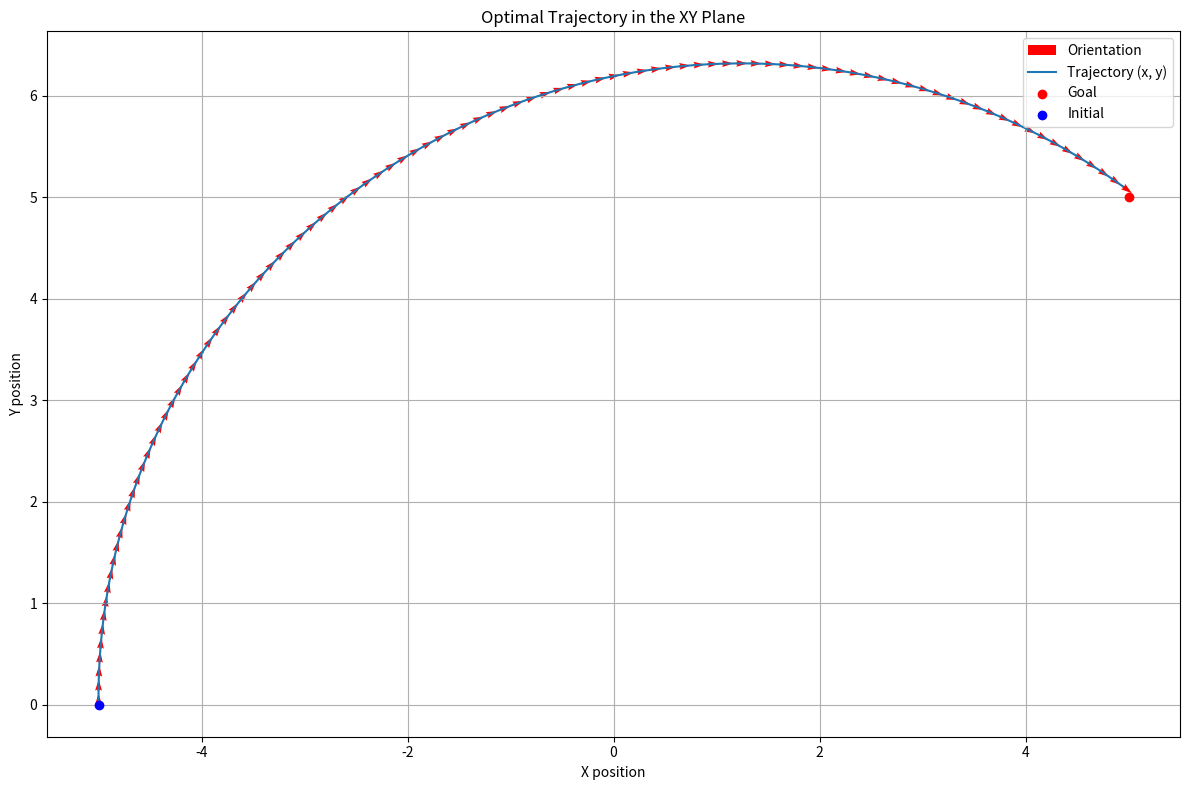

Here is the Python script that generated this plot:
import numpy as np
from scipy.optimize import minimize
import matplotlib.pyplot as plt

# Define parameters
L = 2.0  # Wheelbase
T = 1 #60  # Time horizon
dt = 0.01  # Time step

# Initial and goal states
initial_state = np.array([-5, 0, np.pi/2])  # [x, y, theta]
goal_state = np.array([5, 5, 0])  # [x_goal, y_goal, theta_goal]

# Define cost function and constraints
def cost_function(u, initial_state, goal_state):
    x, y, theta = initial_state
    x_goal, y_goal, theta_goal = goal_state
    v, phi = u[0], u[1]
    cost = 0
    for _ in np.arange(0, T, dt):
        x += v * np.cos(theta) * dt
        y += v * np.sin(theta) * dt
        theta += (v / L) * np.tan(phi) * dt
    cost += (x - x_goal)**2 + (y - y_goal)**2 + (theta - theta_goal)**2
    return cost

# Initial guess for control inputs (flattened array of shape (2*T,))
u0 = [5, 0]

# Optimize
result = minimize(cost_function, u0, args=(initial_state, goal_state), method='SLSQP', options={'maxiter': 1000})

# Extract optimal control inputs
optimal_u = result.x

# Extract v and phi for plotting
v_optimal, phi_optimal = optimal_u[0], optimal_u[1]

# Apply control inputs in a loop to get the trajectory
x, y, theta = initial_state
trajectory = np.zeros((np.arange(0, T, dt).size+1, 3))
trajectory[0] = [x, y, theta]
for t, _ in enumerate(np.arange(0, T, dt)):
    x += v_optimal * np.cos(theta) * dt
    y += v_optimal * np.sin(theta) * dt
    theta += (v_optimal / L) * np.tan(phi_optimal) * dt
    trajectory[t+1] = [x, y, theta]

# Plotting v and phi over time
time_steps = np.arange(0, T, dt)

plt.figure(figsize=(12, 8))

# Plotting the x, y trajectory
plt.subplot(1, 1, 1)
plt.quiver(trajectory[:, 0], trajectory[:, 1], np.cos(trajectory[:, 2]), np.sin(trajectory[:, 2]), scale=100, color='r', label='Orientation')
plt.plot(trajectory[:, 0], trajectory[:, 1], label='Trajectory (x, y)')
plt.scatter(goal_state[0], goal_state[1], color='red', label='Goal', zorder=5)
plt.scatter(initial_state[0], initial_state[1], color='blue', label='Initial', zorder=5)

plt.xlabel('X position')
plt.ylabel('Y position')
plt.title('Optimal Trajectory in the XY Plane')
plt.legend()
plt.grid()

plt.tight_layout()
plt.show()
